Dataset: recognition (GitHub, Sachuuuu/leaf-classifier). Classes: Akkapana leaf, cinnamon leaf, Katupila leaf, Kohomba leaf, turmeric leaf, turmeric root.

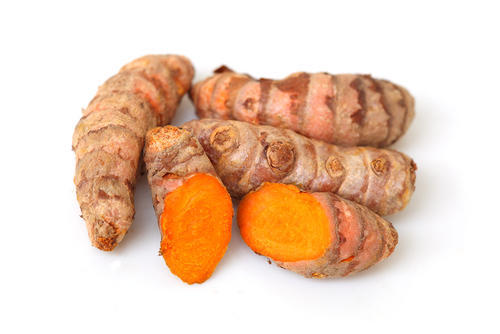
Label: turmeric root

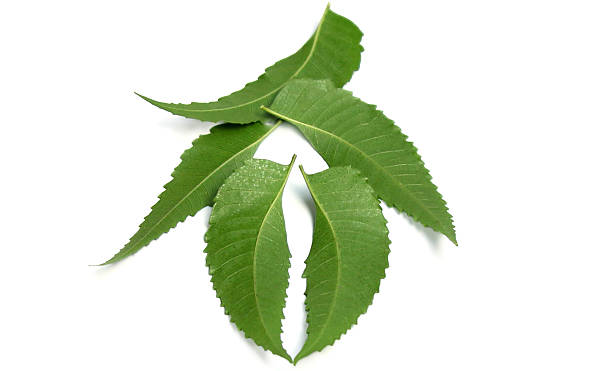
Label: Kohomba leaf

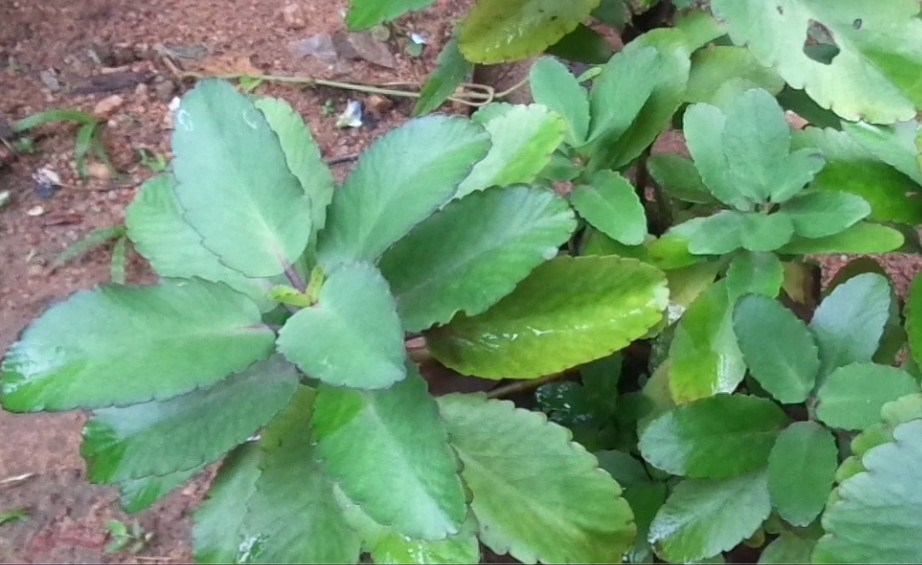
Label: Akkapana leaf

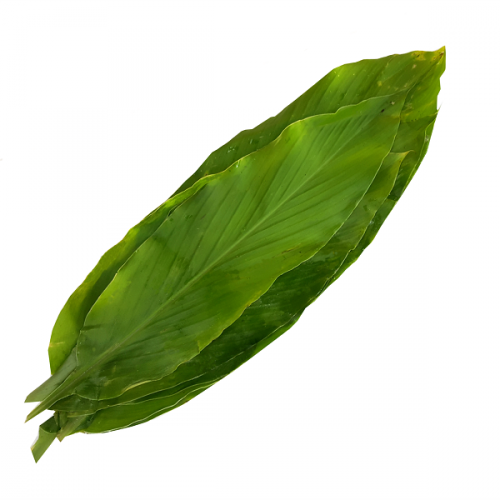
Label: turmeric leaf

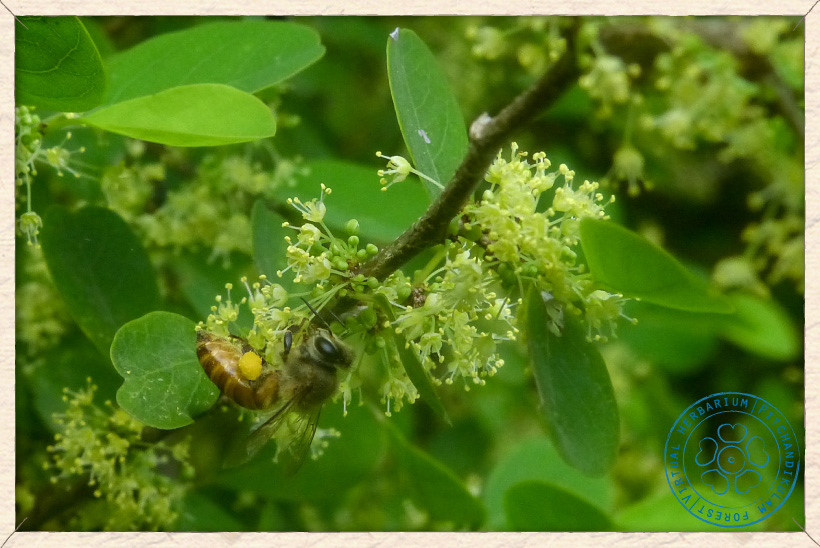
Label: Katupila leaf

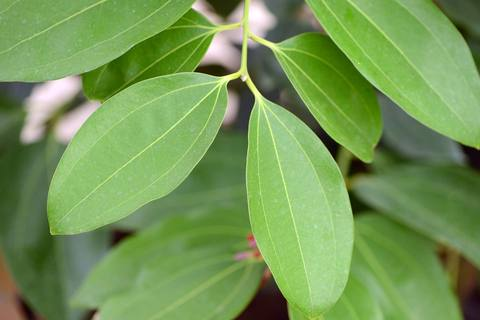
Label: cinnamon leaf
